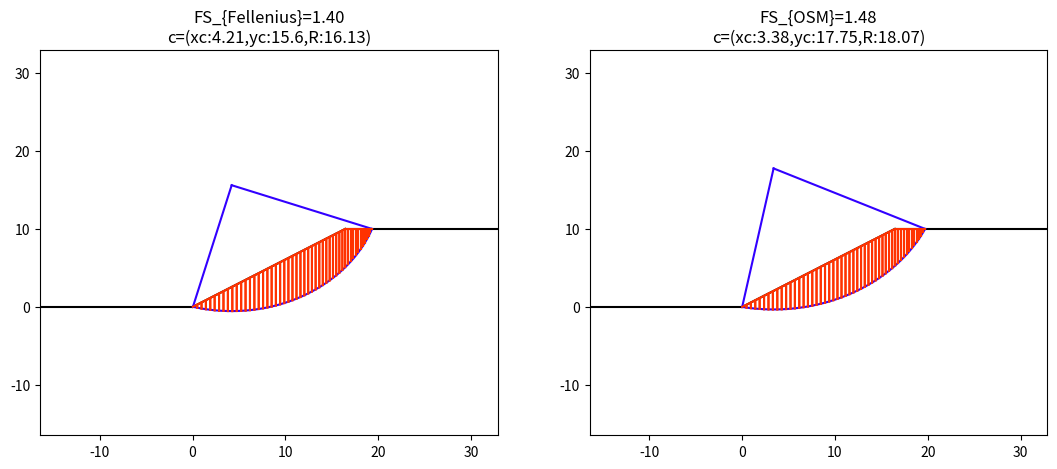

The matplotlib source for this figure:
from typing import Optional, Dict, Tuple, List
import math
import numpy as np
from scipy import optimize
from matplotlib import pyplot as plt

class SoilSpace:
    """
        SoilSpace Class:
            It represents the entire space of the problem.
            - The physical characteristics of the slope
            - The mechnanical characteristics of the soil
        Uses:
            Used standalone to define the soil and slope before sending it to Model and Soil_fs
            Default values present to simplify analysing behaviour
    """

    def __init__(self, c=20, phi=30, gam=18.5, alp=45, h=15, num_slice=50, circle: Dict[str, float] = None):
        self.properties = {
            'c': c,
            'phi': math.radians(phi),
            'gam': gam,
            'alp': math.radians(alp),
            'h': h,
            'num_slice': num_slice
        }

        self.update_slope_len()

        if not circle:
            self.update_circle()
        else:
            assert ['xc', 'yc', 'R'] == list(circle.keys()), f'Wrong dictionary keys: {list(circle.keys())}'
            self.update_circle(xc=circle['xc'], yc=circle['yc'], r=circle['R'])

    def update_slope_len(self):
        self.properties['slope_len'] = self.properties['h'] / math.tan(self.properties['alp'])

    def update_circle(self, xc=None, yc=None, r=None):
        if xc is None and yc is None and r is None:
            xc = 0.5 * self.properties['h'] / math.tan(self.properties['alp'])
            yc = (4 / 3) * self.properties['h']
            r = math.sqrt(xc ** 2 + yc ** 2)

        circle = {
            'xc': xc,
            'yc': yc,
            'R': r
        }

        self.properties['Circle'] = circle

    def __str__(self):
        return f'{self.properties}'


class Model:
    """
    Model class:
        Responsible for finding the values associated with the critical circle.
    Uses:
        Used for finding the variables needed to calculate the FS of the slope.
    """

    def __init__(self, soil: Optional[SoilSpace] = None):
        if soil is None:
            soil = SoilSpace()

        self.soil = soil
        self.sl: Dict[str, float] = soil.properties

        self.circle = self.sl['Circle']

        self.points: Tuple[Tuple, Tuple] = self.intersec()
        self.c_points: List[Tuple] = self.split_geometry()
        self.polys: List[np.array] = self.mk_polys()

        self.dxs, self.alphas = self.calc_alphas()
        self.polys_A: List[float] = self.calc_areas()

    def intersec(self) -> Tuple[Tuple, Tuple]:
        """
            Calculates the points of intersection of the slope and the circle.
            It uses second degree equations to find the intersections.
            It returns the points in order from left to right.
        """
        t = math.tan(self.sl['alp'])
        h = self.sl['h']
        l = self.sl['slope_len']
        r, xc, yc = self.circle['R'], self.circle['xc'], self.circle['yc']

        a = 1 + t ** 2
        b1 = -2 * xc
        b = b1 - 2 * t * yc
        c = xc ** 2 + yc ** 2 - r ** 2

        delta = b ** 2 - 4 * a * c

        assert delta > 0, 'Math error, delta <= 0, Circle doesn\'t intersect slope.'

        def f(x):
            if 0 <= x < l:
                return x, t * x
            elif x < 0:
                return xc - math.sqrt(r ** 2 - yc ** 2), 0
            else:
                return xc + math.sqrt(r ** 2 + 2 * h * yc - h ** 2 - yc ** 2), h

        x1 = (-b + math.sqrt(delta)) / (2 * a)
        x2 = (-b - math.sqrt(delta)) / (2 * a)
        p1 = f(x1)
        p2 = f(x2)

        p_l = p1 if p1[0] == min(p1[0], p2[0]) else p2
        p_r = p2 if p_l[0] == p1[0] else p1

        return p_l, p_r

    def split_geometry(self) -> List[Tuple]:
        """
            It splits the circle into equal parts based on the number of slices given.
            Together there is the total_angle method, it measures the total angle of the intersection points.
            It returns a list of tuples containing the points.
            One thing might be removed, in the definition of f() there is a rounding done with the map() function.
        """
        # a = math.tan(self.sl['alp'])
        p_l, p_r = self.points
        r, xc, yc = self.circle['R'], self.circle['xc'], self.circle['yc']
        ns = self.sl['num_slice']

        v_p_r = np.array(p_r)
        v_c = np.array([xc, yc])

        def total_angle(p1, p2, xc, yc):
            dist = lambda p1, p2: math.sqrt((p1[0] - p2[0]) ** 2 + (p1[1] - p2[1]) ** 2)
            ct = (xc, yc)
            a, b, c = dist(p1, p2), dist(p1, ct), dist(p2, ct)
            tot_angle = math.acos(-(a ** 2 - (b ** 2 + c ** 2)) / (2 * b * c))

            return tot_angle

        tot_a = total_angle(p_l, p_r, xc, yc)
        alp = tot_a / ns
        gam = math.atan(abs((v_c[1] - v_p_r[1]) / (v_c[0] - v_p_r[0])))

        f = lambda n: map(lambda x: x,
                          r * np.array([math.cos(-(gam + n * alp)), math.sin(-(gam + n * alp))]) + v_c)
        return [tuple(f(n)) for n in range(ns + 1)]

    def mk_polys(self) -> np.array:
        """
            This method creates the polygons whose areas are going to be calculated.
            It takes the list of points in the circle, reflects them into the corresponding part of the surface.
            Together with it there is the pair_points method, which takes the previous points and orders them counter-clockwise.
            It returns an array of 4x1 arrays with the points .
        """
        c_parts = self.c_points
        pts_x, pts_y = zip(*c_parts)
        a = math.tan(self.sl['alp'])
        h = self.sl['h']
        l = self.sl['slope_len']

        def f(x):
            if 0 <= x <= l:
                return a * x
            elif x > l:
                return h
            else:
                return 0

        up_c_parts = [(x, f(x)) for x in pts_x]

        full_points = [c_parts, up_c_parts]

        def pair_points(points):
            polys = []
            for i in range(0, len(points[0])):
                try:
                    polys.append([points[0][i], points[1][i], points[1][i + 1], points[0][i + 1]])
                except IndexError:
                    pass

            return np.array(polys)

        a = pair_points(full_points)

        return a

    def calc_alphas(self):
        """
            Alpha angle of each slice of the circle (each polygon).
            Utilizes the arctan(x).
        """

        polys = self.polys

        alp = lambda dy, dx: math.atan(dy / dx)
        n_polys = polys.shape[0]

        # Potential performance lost
        alphas = []
        dxs = []
        for i in range(n_polys):
            dy = polys[i][0][1] - polys[i][-1][1]
            dx = polys[i][0][0] - polys[i][-1][0]

            dxs.append(dx)
            alpha = alp(dy,dx)
            alphas.append(alpha)

        return dxs, alphas

    def calc_areas(self) -> List[float]:
        """
            It calculates the areas of the polygons.
            It uses the shoelace formula for calculating the area.
            It returns an array containing the areas of each of the polygons.
        """
        p = self.polys

        areas = []

        for poly in p:
            n = len(poly)
            a = 0
            for i in range(n):
                x1, y1 = poly[i]
                x2, y2 = poly[(i + 1) % n]
                a += (x1 * y2 - x2 * y1) / 2
            areas.append(a)

        return areas


class SoilFs:
    """
        SoilFs:
            Wraps all the code together, calling the model, calculating FS and calling the view.
        Uses:
            To be used by the end user when dealing with the program.
    """

    def __init__(self, soil: Optional[SoilSpace] = None, methods=['Fellenius', 'OSM'], minimize=True):
        self.model = Model(soil)
        self.sl = self.model.soil.properties
        self.c0 = self.sl['Circle']

        self.results = self.end_results(methods,minimize)
        self.view = lambda: View.plot(self)

    def end_results(self, methods, minimize) -> Dict[str, float]:
        """
            Finalizes everything by gathering all the previous steps and calculating the FS.
            Bishop is an implicit equation, its roots are found using Newton's method (via Scipy.optimize)
            It returns both values in a dictionary format, according to the format used by the SoilSpace class.
        """
        gam = self.sl['gam']
        c = self.sl['c']
        phi = self.sl['phi']

        are = self.model.polys_A
        alp = self.model.alphas
        dxs = self.model.dxs

        results = {'c0': list(self.sl['Circle'].values())}
        if 'Fellenius' in methods:
            fel = self.fel0(c, gam, are, alp, phi, dxs)
            results['fel0'] = fel

            if minimize:
                min_fel = self.min_fel(self.model.soil)
                results['min_fel_c0'] = list(min_fel.x)
                results['min_fel'] = min_fel.fun
                self.sl['Circle'] = self.c0

        if 'OSM' in methods:
            osm0 = self.bis0(c, gam, are, alp, phi, dxs)
            results['osm0'] = osm0
            if minimize:
                min_osm = self.min_bis(self.model.soil)
                results['min_osm_c0'] = list(min_osm.x)
                results['min_osm'] = min_osm.fun
                self.sl['Circle'] = self.c0

        return results

    @staticmethod
    def fel0(c, gam, are, alp, phi, dxs):
        size = len(are)
        fell1 = sum(
            [c * dxs[i] / math.cos(alp[i]) for i in range(size)]
        )
        fell2 = sum(
            [math.tan(phi) * gam * are[i] * math.cos(alp[i]) for i in range(size)]
        )
        fell3 = sum(
            [gam * are[i] * math.sin(alp[i]) for i in range(size)]
        )

        fs = (fell1 + fell2) / fell3
        return fs

    @staticmethod
    def bis0(c, gam, are, alp, phi, dxs):
        def bishop_calc(fs):
            size = len(are)
            bip1 = (sum(
                [gam * are[i] * math.sin(alp[i]) for i in range(size)])) ** -1
            bip2 = sum(
                [(c * dxs[i] + gam * are[i] * math.tan(phi)) /
                 (math.cos(alp[i]) + math.sin(alp[i]) * math.tan(phi) / fs) for i in range(size)])
            return fs - bip1 * bip2

        return optimize.newton(bishop_calc, x0=2)

    @staticmethod
    def min_fel(slope):
        def f(c):
            slope.update_circle(c[0], c[1], c[2])
            model = Model(slope)
            if any(dx == 0 for dx in model.dxs):
                return np.inf
            c = model.sl['c']
            gam = model.sl['gam']
            are = model.polys_A
            alp = model.alphas
            phi = model.sl['phi']
            dxs = model.dxs
            fs = SoilFs.fel0(c, gam, are, alp, phi, dxs)
            if np.isnan(fs):
                return np.inf
            return fs
        c0 = list(slope.properties['Circle'].values())
        fun = optimize.minimize(f, c0, method='SLSQP')
        return fun

    @staticmethod
    def min_bis(slope):
        def f(c):
            slope.update_circle(c[0], c[1], c[2])
            model = Model(slope)
            if any(dx == 0 for dx in model.dxs):
                return np.inf
            c = model.sl['c']
            gam = model.sl['gam']
            are = model.polys_A
            alp = model.alphas
            phi = model.sl['phi']
            dxs = model.dxs
            fs = SoilFs.bis0(c, gam, are, alp, phi, dxs)
            if np.isnan(fs):
                return np.inf
            return fs
        c0 = list(slope.properties['Circle'].values())
        fun = optimize.minimize(f, c0, method='SLSQP')
        return fun

    def __str__(self):
        return '\n'.join(f'{key}: {value}' for key, value in self.results.items())


class View:
    """
    View Class:
        It presents all the information to the user.
    Uses:
        To be called by SoilFS.
    """
    @staticmethod
    def plot(full: SoilFs):
        pprt = full.sl
        pprt2 = full.model
        xcord,ycord = zip(*pprt2.c_points[::-1])
        h = pprt['h']
        len = pprt['slope_len']
        xc, yc, R = list(pprt['Circle'].values())

        plt.xlim([-len, 2*len])
        plt.ylim([-len, 2*len])
        plt.plot([-2*len, 0], [0, 0], color='#000000')
        plt.plot([0, len], [0, h],  color='#000000')
        plt.plot([len, 2*len], [h, h], color='#000000')

        plt.plot(xcord, ycord, color='#3200ff')
        plt.plot([xc, xcord[-1]], [yc, ycord[-1]],color='#3200ff')
        plt.plot([xcord[0], xc], [ycord[0], yc],color='#3200ff')

        plt.plot(xc,yc,color='#3200ff')

        title = ''
        to_plot = full.results.keys()

        if 'fel0' in to_plot:
            fel = '{:.2f}'.format(full.results['fel0'])
            title += f'Fellenius={fel} '
        if 'osm0' in to_plot:
            osm = '{:.2f}'.format(full.results['osm0'])
            title += f'OSM={osm}'

        xc,yc,R = map(lambda x: round(x,2), [xc,yc,R])
        title += f'\n c=(xc:{xc},yc:{yc},R:{R})'

        plt.title(title)

        polys = pprt2.polys[::-1]
        for poly in polys:
            a, b = zip(*poly)
            plt.plot(a, b, color='#ff3200')

        plt.show()
        plt.close()

        to_look = ['min_fel', 'min_osm']
        found = [_ in to_plot for _ in to_look]
        size_of_plot = sum(found)
        i = 1
        if any(found):
            plt.figure(figsize=(13,5))
            if found[0]:
                plt.subplot(1,size_of_plot,i)
                plt.xlim([-len, 2 * len])
                plt.ylim([-len, 2 * len])
                plt.plot([-2 * len, 0], [0, 0], color='#000000')
                plt.plot([0, len], [0, h], color='#000000')
                plt.plot([len, 2 * len], [h, h], color='#000000')

                fel_c0 = full.results['min_fel_c0']

                nc = {'xc':fel_c0[0],'yc':fel_c0[1],'R':fel_c0[2]}
                soiln = pprt.copy()
                del soiln['Circle']
                del soiln['slope_len']
                soiln['circle'] = nc
                soiln['alp'] = math.degrees(soiln['alp'])

                s1 = SoilSpace(**soiln)
                s2 = Model(s1)
                xcord,ycord = zip(*s2.c_points[::-1])
                xc, yc, R = list(s1.properties['Circle'].values())

                plt.plot([xcord[0],xc],[ycord[0],yc],color='#3200ff')
                plt.plot([xc, xcord[-1]], [yc, ycord[-1]], color='#3200ff')
                plt.plot(xcord, ycord, color='#3200ff')

                polys = s2.polys[::-1]
                for poly in polys:
                    a, b = zip(*poly)
                    plt.plot(a, b, color='#ff3200')

                ff = '{:.2f}'.format(full.results['min_fel'])

                xcn,ycn,Rn= map(lambda x:round(x,2),[xc,yc,R])

                plt.title('FS_{Fellenius}=' + f'{ff}' + '\n' + f'c=(xc:{xcn},yc:{ycn},R:{Rn})')
                i += 1

            if found[1]:
                plt.subplot(1, size_of_plot, i)
                plt.xlim([-len, 2 * len])
                plt.ylim([-len, 2 * len])
                plt.plot([-2 * len, 0], [0, 0], color='#000000')
                plt.plot([0, len], [0, h], color='#000000')
                plt.plot([len, 2 * len], [h, h], color='#000000')

                osm_c0 = full.results['min_osm_c0']
                nc = {'xc':osm_c0[0],'yc':osm_c0[1],'R':osm_c0[2]}
                soiln = pprt.copy()
                del soiln['Circle']
                del soiln['slope_len']
                soiln['circle'] = nc
                soiln['alp'] = math.degrees(soiln['alp'])
                s1 = SoilSpace(**soiln)
                s2 = Model(s1)
                xcord,ycord = zip(*s2.c_points[::-1])
                xc, yc, R = list(s1.properties['Circle'].values())

                plt.plot(xcord, ycord, color='#3200ff')
                plt.plot([xc, xcord[-1]], [yc, ycord[-1]], color='#3200ff')
                plt.plot([xcord[0], xc], [ycord[0], yc], color='#3200ff')

                polys = s2.polys[::-1]
                for poly in polys:
                    a, b = zip(*poly)
                    plt.plot(a, b, color='#ff3200')

                osm = '{:.2f}'.format(full.results['min_osm'])

                xcn,ycn,Rn= map(lambda x:round(x,2),[xc,yc,R])
                plt.title('FS_{OSM}=' + f'{osm}' + '\n' + f'c=(xc:{xcn},yc:{ycn},R:{Rn})')

                i += 1

            plt.show()


def main():
    """
    Como usar.
    https://www.desmos.com/calculator/iibc0laiu1
    SoilSpace() -> Define tanto o solo quanto o talude.
                Possui valores padrões que podem ser sobescritos na criação da classe, ex: slope = SoilSpace(h=10)
                Os valores padrões estão na definição da classe lá em cima.
    SoilFS()    -> Envolve o código inteiro, com o modelo matemático, o cálculo do FS e sua plotagem.
                Você pode passar o talude como parâmetro para a inicialização da classe, caso não ele usará o SoilSpace() padrão.
                SoilFS.view() plota os resultados.
    """
    #default = SoilSpace()
    def f(y, x): return math.degrees(math.tan(y/x))
    slope = SoilSpace(h=10, gam=18.2, c=15, phi=20, alp=f(y=10, x=20))
    fs = SoilFs(slope, methods=['Fellenius', 'OSM'], minimize=True)
    fs.view()


if __name__ == '__main__':
    main()
